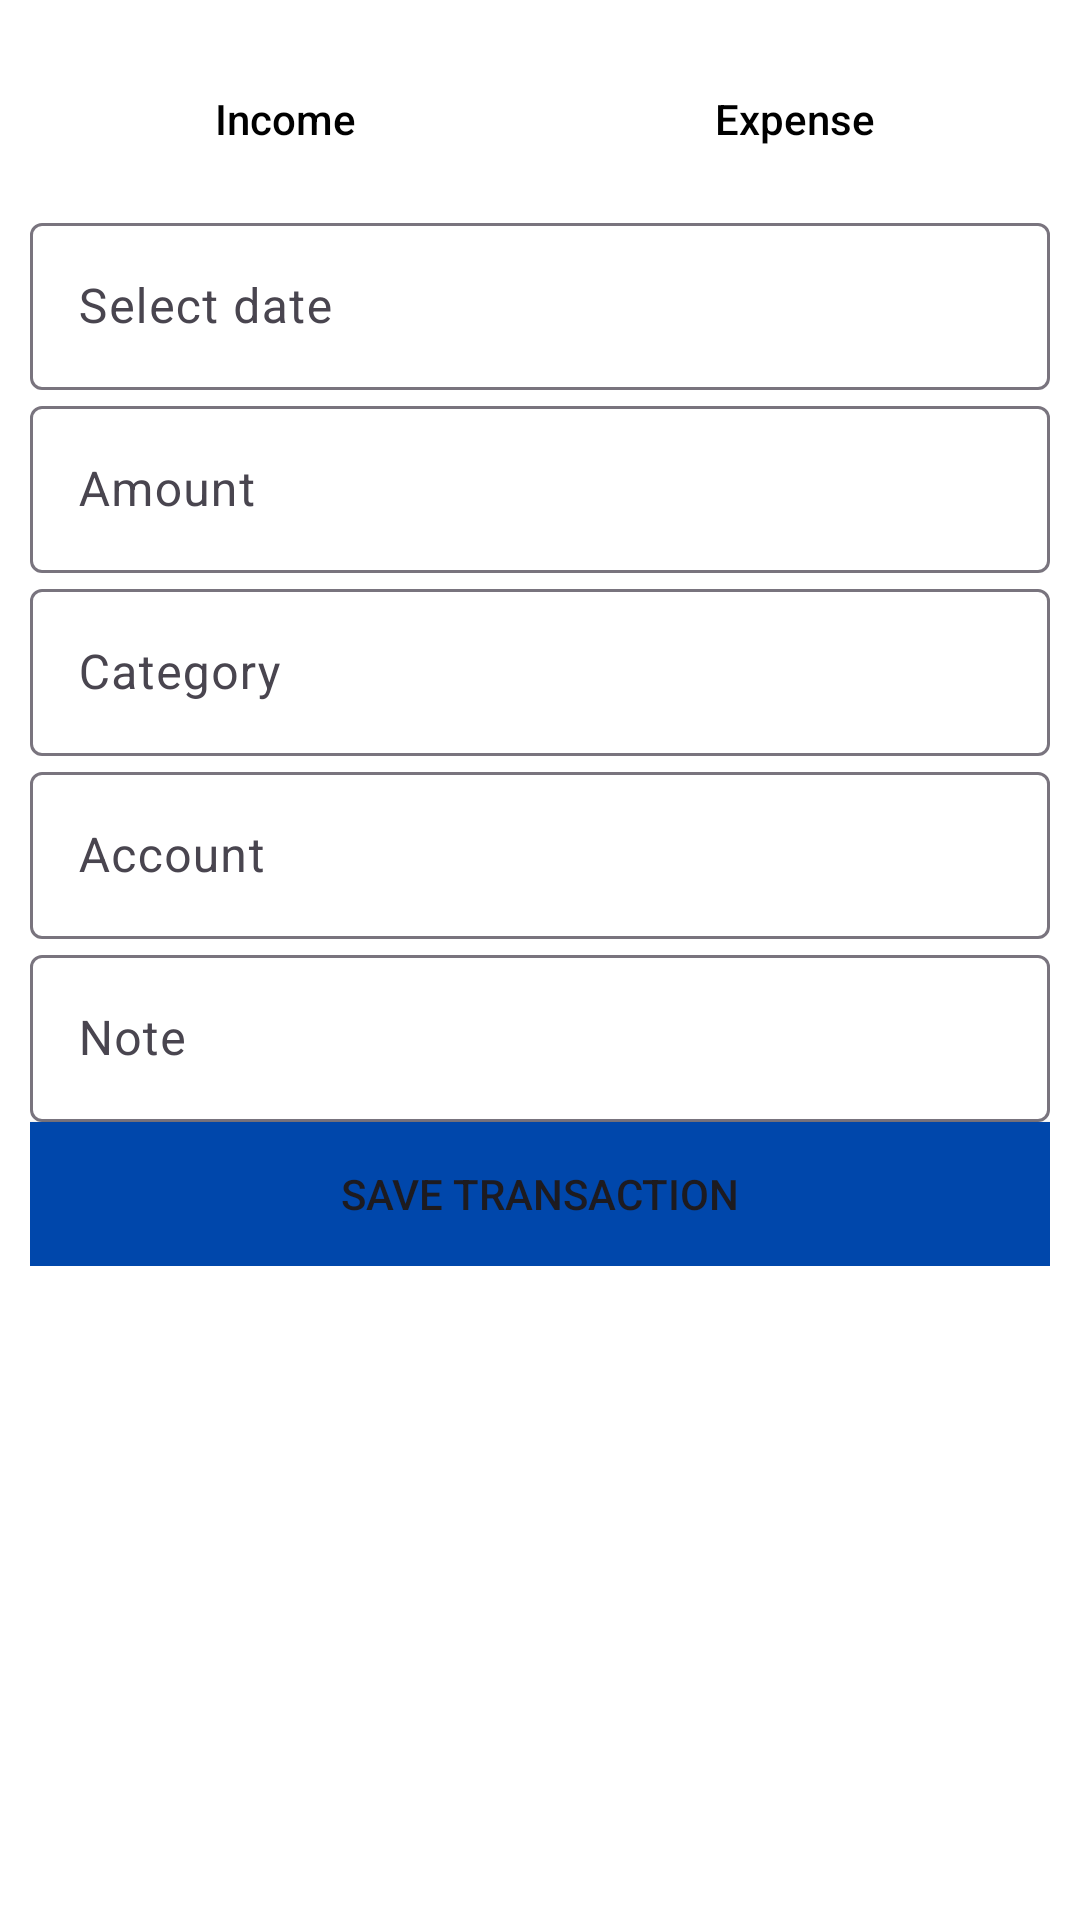

Reconstruct the res/layout file that produces this screen, plus the resources it refers to.
<!-- AndroidManifest.xml: application theme Theme.ExpenseTracker2 -->
<!-- res/layout/fragment_add_transaction.xml -->
<?xml version="1.0" encoding="utf-8"?>
<FrameLayout xmlns:android="http://schemas.android.com/apk/res/android"
    xmlns:app="http://schemas.android.com/apk/res-auto"
    xmlns:tools="http://schemas.android.com/tools"
    android:layout_width="match_parent"
    android:layout_height="match_parent"
    android:background="@color/white"
    android:padding="10dp"
    tools:context=".views.fragments.AddTransactionFragment">

    <ScrollView
        android:layout_width="match_parent"
        android:layout_height="match_parent">

        <LinearLayout
            android:layout_width="match_parent"
            android:layout_height="wrap_content"
            android:orientation="vertical">

            <LinearLayout
                android:layout_width="match_parent"
                android:layout_height="wrap_content"
                android:orientation="horizontal">

                <TextView
                    android:id="@+id/income"
                    android:layout_width="0dp"
                    android:layout_height="wrap_content"
                    android:layout_margin="10dp"
                    android:layout_weight="1"
                    android:background="@color/white"
                    android:fontFamily="sans-serif-medium"
                    android:gravity="center"
                    android:padding="10dp"
                    android:text="Income"
                    android:textColor="@color/black" />

                <TextView
                    android:id="@+id/expense"
                    android:layout_width="0dp"
                    android:layout_height="wrap_content"
                    android:layout_margin="10dp"
                    android:layout_weight="1"
                    android:background="@color/white"
                    android:fontFamily="sans-serif-medium"
                    android:gravity="center"
                    android:padding="10dp"
                    android:text="Expense"
                    android:textColor="@color/black" />
            </LinearLayout>

            <com.google.android.material.textfield.TextInputLayout
                android:layout_width="match_parent"
                android:layout_height="wrap_content">

                <com.google.android.material.textfield.TextInputEditText
                    android:id="@+id/date"
                    android:layout_width="match_parent"
                    android:layout_height="wrap_content"
                    android:hint="Select date" />
            </com.google.android.material.textfield.TextInputLayout>

            <com.google.android.material.textfield.TextInputLayout
                android:layout_width="match_parent"
                android:layout_height="wrap_content">

                <com.google.android.material.textfield.TextInputEditText
                    android:id="@+id/amt"
                    android:layout_width="match_parent"
                    android:layout_height="wrap_content"
                    android:hint="Amount" />
            </com.google.android.material.textfield.TextInputLayout>

            <com.google.android.material.textfield.TextInputLayout
                android:layout_width="match_parent"
                android:layout_height="wrap_content">

                <com.google.android.material.textfield.TextInputEditText
                    android:id="@+id/category"
                    android:layout_width="match_parent"
                    android:layout_height="wrap_content"
                    android:hint="Category" />
            </com.google.android.material.textfield.TextInputLayout>

            <com.google.android.material.textfield.TextInputLayout
                android:layout_width="match_parent"
                android:layout_height="wrap_content">

                <com.google.android.material.textfield.TextInputEditText
                    android:id="@+id/acc"
                    android:layout_width="match_parent"
                    android:layout_height="wrap_content"
                    android:hint="Account" />
            </com.google.android.material.textfield.TextInputLayout>

            <com.google.android.material.textfield.TextInputLayout
                android:layout_width="match_parent"
                android:layout_height="wrap_content">

                <com.google.android.material.textfield.TextInputEditText
                    android:id="@+id/note"
                    android:layout_width="match_parent"
                    android:layout_height="wrap_content"
                    android:hint="Note" />
            </com.google.android.material.textfield.TextInputLayout>

            <Button
                android:id="@+id/savetransaction"
                android:layout_width="match_parent"
                android:layout_height="wrap_content"
                android:background="@color/CobaltBlue"
                android:text="Save Transaction"
                app:cornerRadius="3dp" />
        </LinearLayout>
    </ScrollView>
</FrameLayout>
<!-- resources referenced by this layout -->
<resources>
  <color name="CobaltBlue">#0047AB</color>
  <color name="black">#FF000000</color>
  <color name="white">#FFFFFFFF</color>
  <style name="Theme.ExpenseTracker2" parent="Base.Theme.ExpenseTracker2" />
  <style name="Base.Theme.ExpenseTracker2" parent="Theme.Material3.DayNight.NoActionBar">
          
          
      </style>
</resources>
